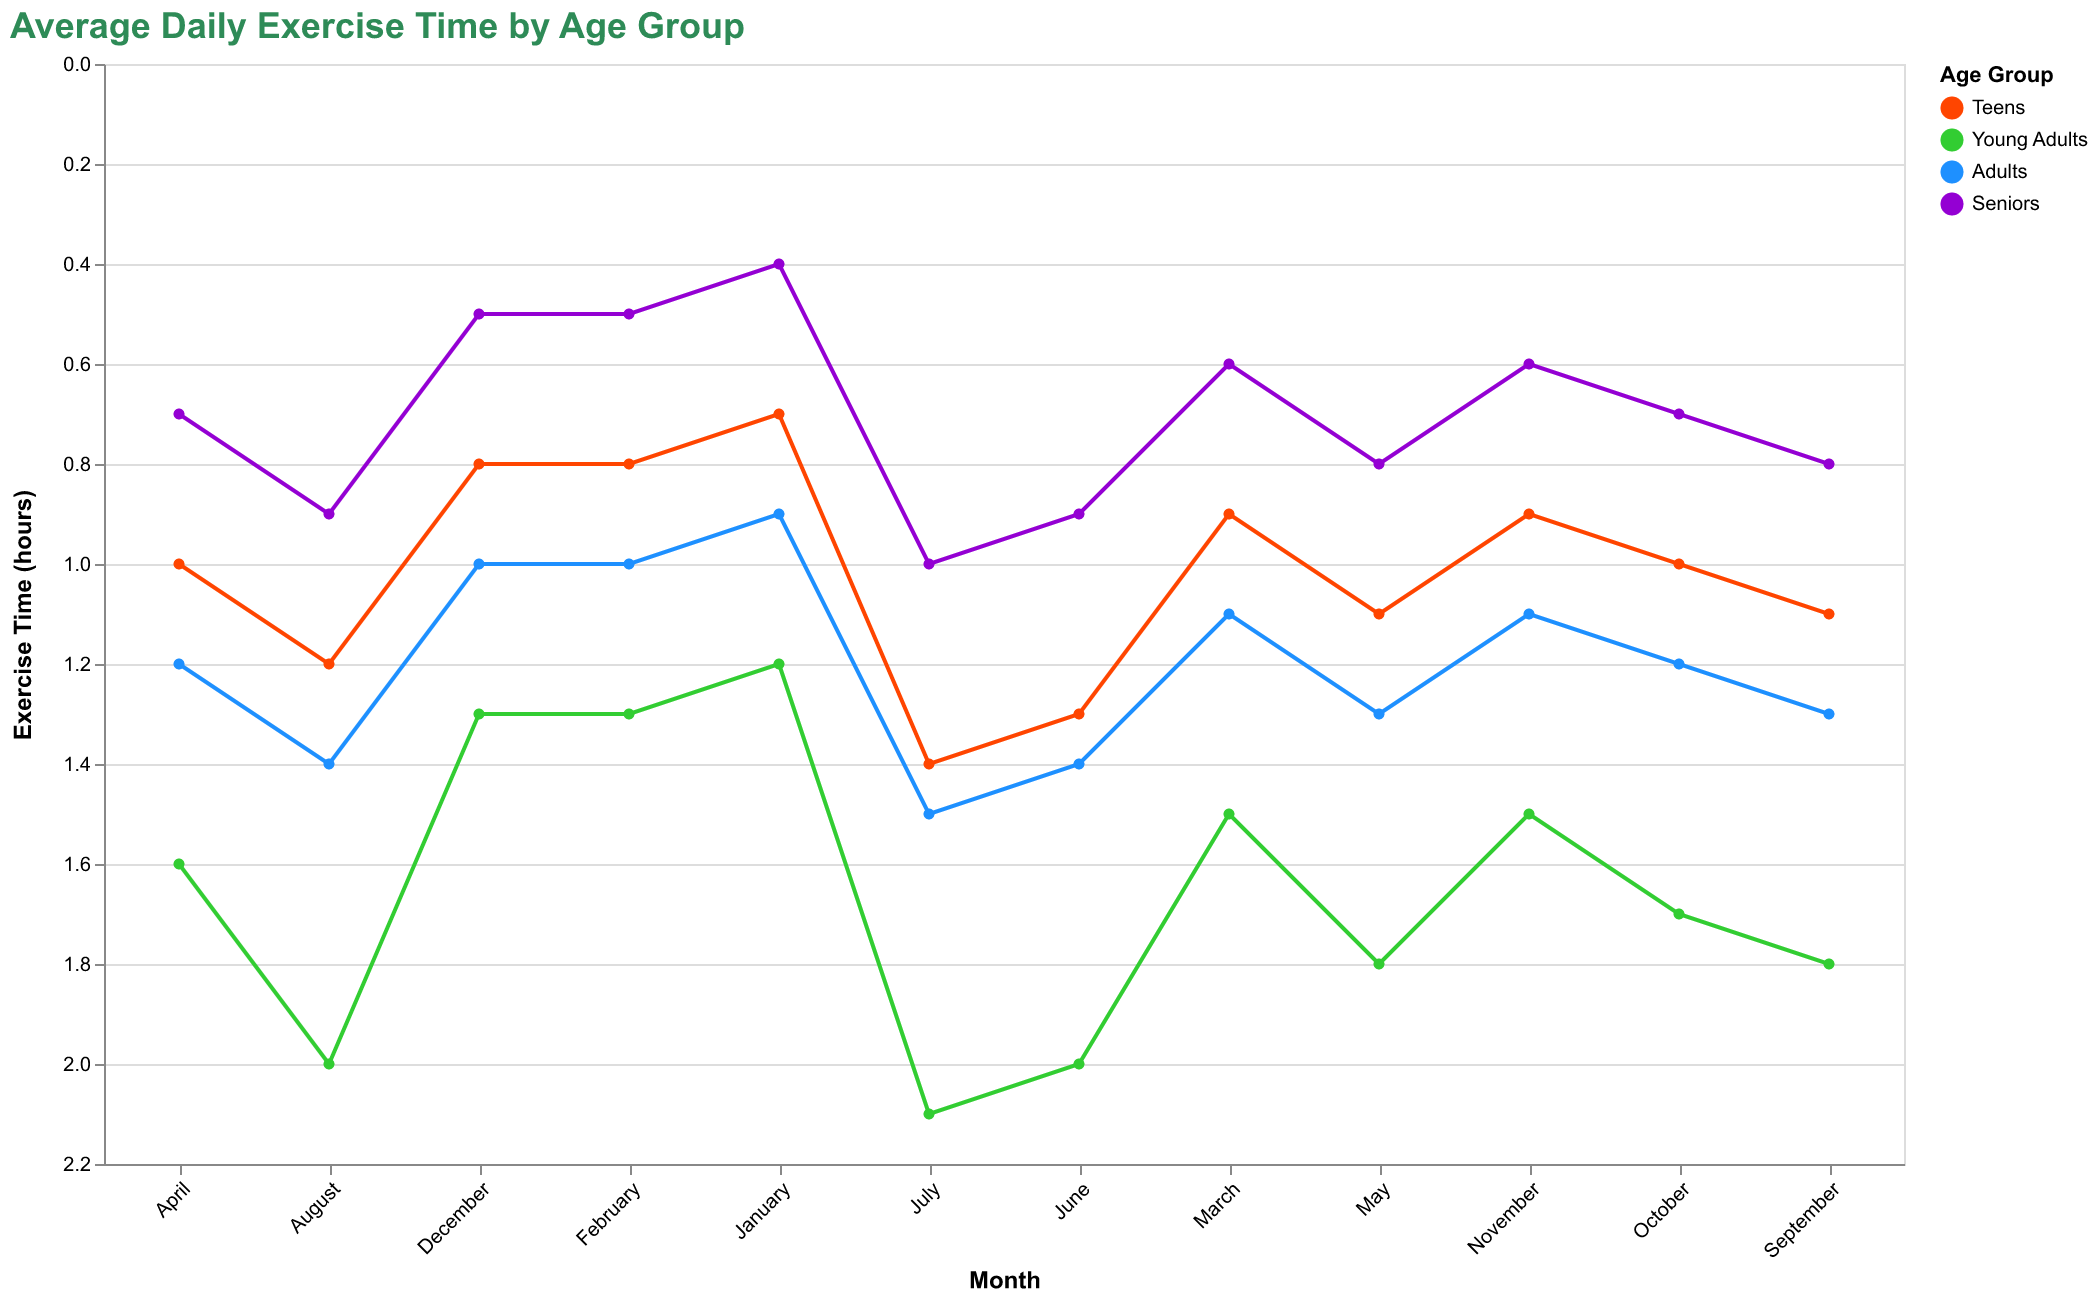

The table this chart was drawn from, first rows:
Age Group, January, February, March, April, May, June, July, August, September, October, November, December
Teens, 0.7, 0.8, 0.9, 1.0, 1.1, 1.3, 1.4, 1.2, 1.1, 1.0, 0.9, 0.8
Young Adults, 1.2, 1.3, 1.5, 1.6, 1.8, 2.0, 2.1, 2.0, 1.8, 1.7, 1.5, 1.3
Adults, 0.9, 1.0, 1.1, 1.2, 1.3, 1.4, 1.5, 1.4, 1.3, 1.2, 1.1, 1.0
Seniors, 0.4, 0.5, 0.6, 0.7, 0.8, 0.9, 1.0, 0.9, 0.8, 0.7, 0.6, 0.5
